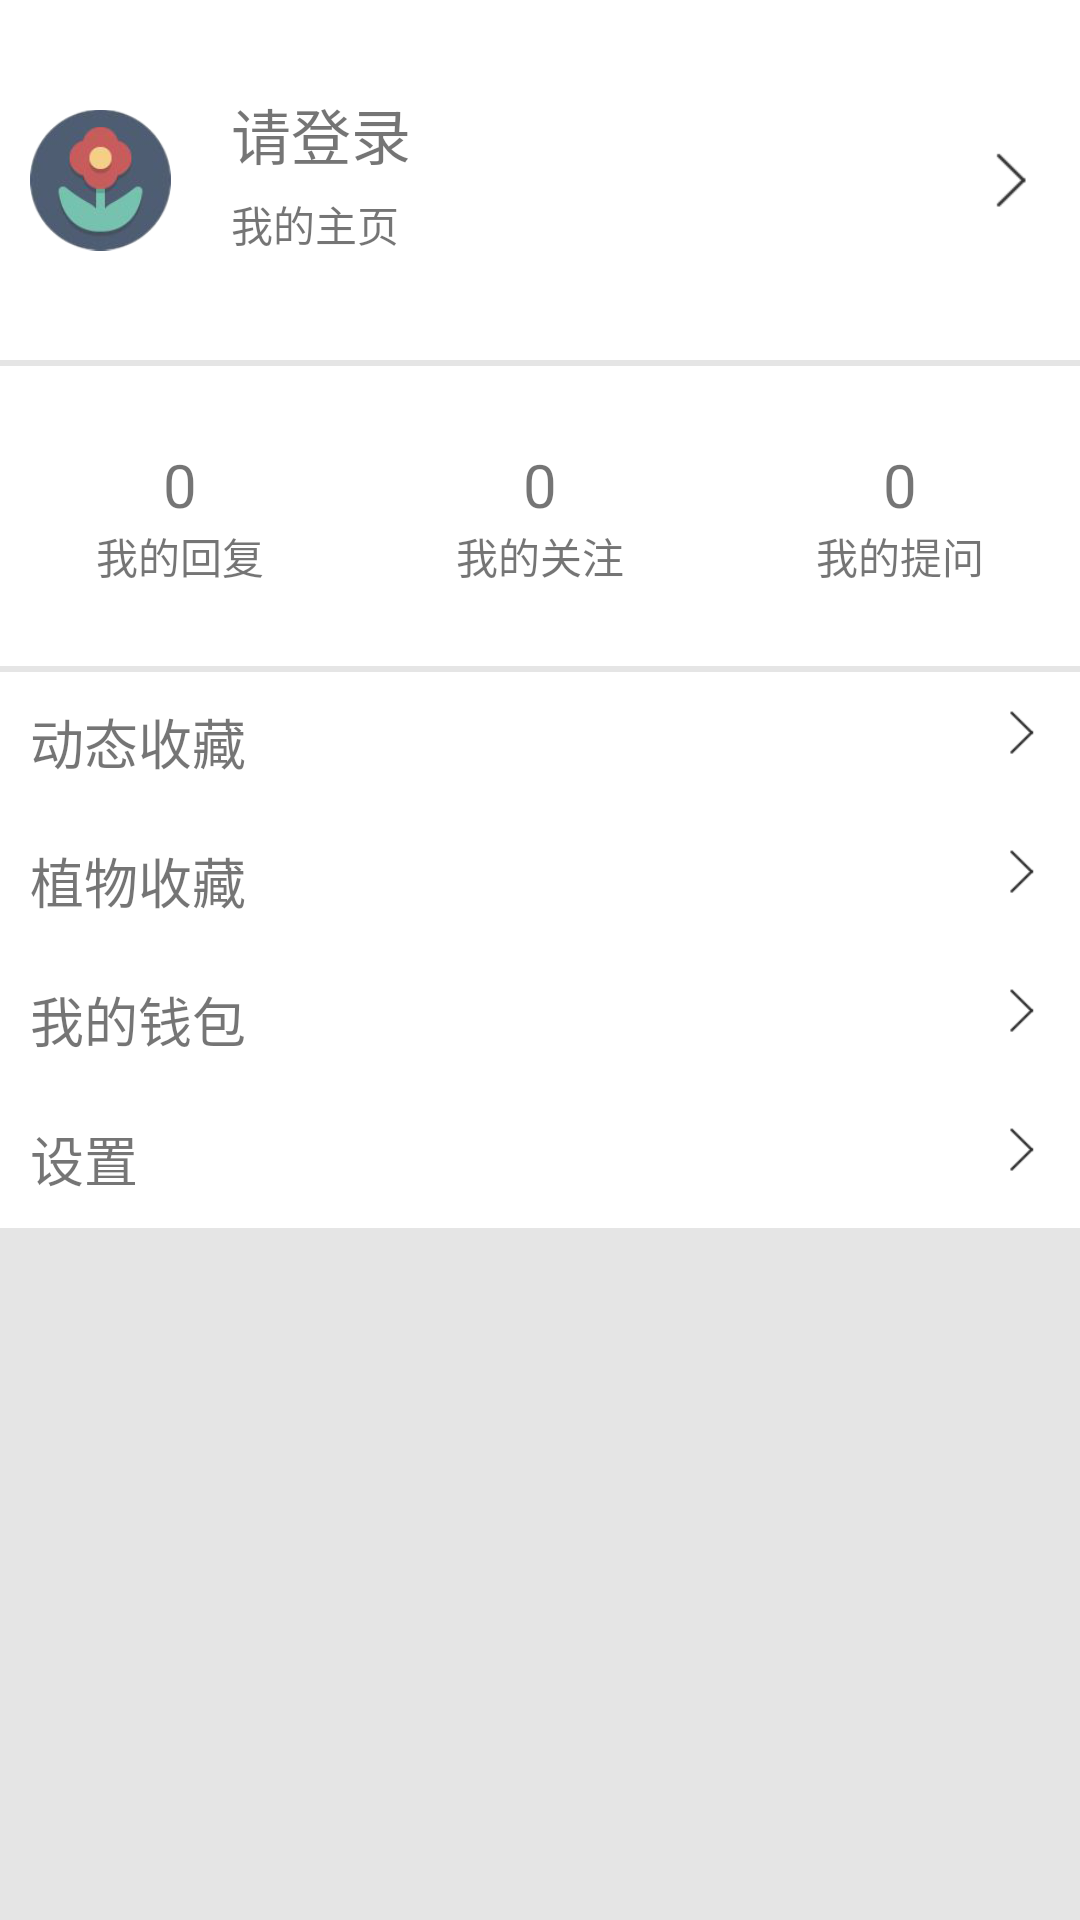

Produce the Android XML layout that renders to this screen, including the resource entries it uses.
<!-- AndroidManifest.xml: application theme TranslucentTheme -->
<!-- res/layout/wd_layout.xml -->
<?xml version="1.0" encoding="utf-8"?>
<LinearLayout xmlns:android="http://schemas.android.com/apk/res/android"
    xmlns:app="http://schemas.android.com/apk/res-auto"
    android:layout_width="match_parent"
    android:layout_height="match_parent"
    android:background="#e5e5e5"
    android:orientation="vertical">

    <LinearLayout
        android:layout_width="match_parent"
        android:gravity="center"
        android:layout_height="120dp"
        android:background="#ffffff"
        android:orientation="horizontal">

        <ImageView
            android:id="@+id/wd_myico"
            android:layout_width="0dp"
            android:layout_height="60dp"
            android:layout_margin="10dp"
            android:layout_weight="1"
            app:srcCompat="@drawable/hua" />

        <LinearLayout
            android:layout_width="0dp"
            android:layout_height="60dp"
            android:layout_marginBottom="10dp"
            android:layout_marginLeft="10dp"
            android:layout_marginTop="10dp"
            android:layout_weight="5"
            android:orientation="vertical">

            <TextView
                android:layout_width="wrap_content"
                android:layout_height="wrap_content"
                android:layout_weight="1"
                android:text="请登录"
                android:textSize="20sp" />

            <TextView
                android:layout_width="wrap_content"
                android:layout_height="wrap_content"
                android:layout_weight="1"
                android:text="我的主页" />

        </LinearLayout>

        <ImageView
            android:id="@+id/wd_indemore"
            android:layout_width="0dp"
            android:layout_height="25dp"
            android:layout_weight="1"
            android:gravity="center"
            android:src="@drawable/jiantou"
            android:textSize="30sp" />

    </LinearLayout>

    <LinearLayout
        android:layout_width="match_parent"
        android:layout_height="100dp"
        android:layout_marginTop="2dp"
        android:background="#ffffff"
        android:orientation="horizontal">

        <LinearLayout
            android:layout_width="match_parent"
            android:layout_height="match_parent"
            android:layout_weight="1"
            android:gravity="center"
            android:orientation="vertical">

            <TextView
                android:layout_width="match_parent"
                android:layout_height="wrap_content"
                android:gravity="center"
                android:textSize="20sp"
                android:text="0" />

            <TextView
                android:layout_width="match_parent"
                android:layout_height="wrap_content"
                android:gravity="center"
                android:text="我的回复" />
        </LinearLayout>

        <LinearLayout
            android:layout_width="match_parent"
            android:layout_height="match_parent"
            android:layout_weight="1"
            android:gravity="center"
            android:orientation="vertical">

            <TextView
                android:layout_width="match_parent"
                android:layout_height="wrap_content"
                android:gravity="center"
                android:textSize="20sp"
                android:text="0" />

            <TextView
                android:layout_width="match_parent"
                android:layout_height="wrap_content"
                android:gravity="center"
                android:text="我的关注" />
        </LinearLayout>

        <LinearLayout
            android:layout_width="match_parent"
            android:layout_height="match_parent"
            android:layout_weight="1"
            android:gravity="center"
            android:orientation="vertical">

            <TextView
                android:layout_width="match_parent"
                android:layout_height="wrap_content"
                android:gravity="center"
                android:textSize="20sp"
                android:text="0" />

            <TextView
                android:layout_width="match_parent"
                android:layout_height="wrap_content"
                android:gravity="center"
                android:text="我的提问" />
        </LinearLayout>
    </LinearLayout>

    <ScrollView
        android:layout_marginTop="2dp"
        android:layout_width="match_parent"
        android:layout_height="match_parent">

        <LinearLayout
            android:background="#ffffff"

            android:layout_width="match_parent"
            android:layout_height="wrap_content"
            android:orientation="vertical" >

            <LinearLayout
                android:layout_width="match_parent"
                android:layout_height="match_parent"
                android:layout_margin="10dp"
                android:orientation="horizontal">

                <TextView
                    android:layout_width="wrap_content"
                    android:layout_height="wrap_content"
                    android:layout_weight="1"
                    android:text="动态收藏"
                    android:textSize="18sp" />

                <ImageView
                    android:scaleType="fitEnd"
                    android:layout_width="0dp"
                    android:layout_height="20dp"
                    android:layout_weight="1"
                    android:gravity="center"
                    android:src="@drawable/jiantou"
                    android:textSize="30sp" />
            </LinearLayout>

            <LinearLayout
                android:layout_width="match_parent"
                android:layout_height="match_parent"
                android:layout_margin="10dp"
                android:orientation="horizontal">

                <TextView
                    android:layout_width="wrap_content"
                    android:layout_height="wrap_content"
                    android:layout_weight="1"
                    android:text="植物收藏"
                    android:textSize="18sp" />

                <ImageView
                    android:scaleType="fitEnd"
                    android:layout_width="0dp"
                    android:layout_height="20dp"
                    android:layout_weight="1"
                    android:gravity="center"
                    android:src="@drawable/jiantou"
                    android:textSize="30sp" />
            </LinearLayout>

            <LinearLayout
                android:layout_width="match_parent"
                android:layout_height="match_parent"
                android:layout_margin="10dp"
                android:orientation="horizontal">

                <TextView
                    android:layout_width="wrap_content"
                    android:layout_height="wrap_content"
                    android:layout_weight="1"
                    android:text="我的钱包"
                    android:textSize="18sp" />

                <ImageView
                    android:scaleType="fitEnd"
                    android:layout_width="0dp"
                    android:layout_height="20dp"
                    android:layout_weight="1"
                    android:gravity="center"
                    android:src="@drawable/jiantou"
                    android:textSize="30sp" />
            </LinearLayout>

            <LinearLayout
                android:layout_width="match_parent"
                android:layout_height="match_parent"
                android:layout_margin="10dp"
                android:orientation="horizontal">

                <TextView
                    android:id="@+id/wd_setting"
                    android:layout_width="wrap_content"
                    android:layout_height="wrap_content"
                    android:layout_weight="1"
                    android:text="设置"
                    android:textSize="18sp" />

                <ImageView
                    android:scaleType="fitEnd"
                    android:layout_width="0dp"
                    android:layout_height="20dp"
                    android:layout_weight="1"
                    android:gravity="center"
                    android:src="@drawable/jiantou"
                    android:textSize="30sp" />
            </LinearLayout>
        </LinearLayout>
    </ScrollView>

</LinearLayout>
<!-- resources referenced by this layout -->
<resources>
  <!-- drawable hua: png bitmap (drawable, 21869 bytes) -->
  <!-- drawable jiantou: png bitmap (drawable, 645 bytes) -->
  <style name="TranslucentTheme" parent="AppTheme">
          
      </style>
  <style name="AppTheme" parent="Theme.AppCompat.Light.NoActionBar">
          
          <item name="colorPrimary">@color/colorPrimary</item>
          <item name="colorPrimaryDark">@color/colorPrimaryDark</item>
          <item name="colorAccent">@color/colorAccent</item>
      </style>
  <!-- not gathered from this repository: default colours our renderer supplied (Android Studio template values) -->
  <color name="colorPrimary">#FF6200EE</color>
  <color name="colorPrimaryDark">#FF3700B3</color>
  <color name="colorAccent">#FF03DAC5</color>
</resources>
